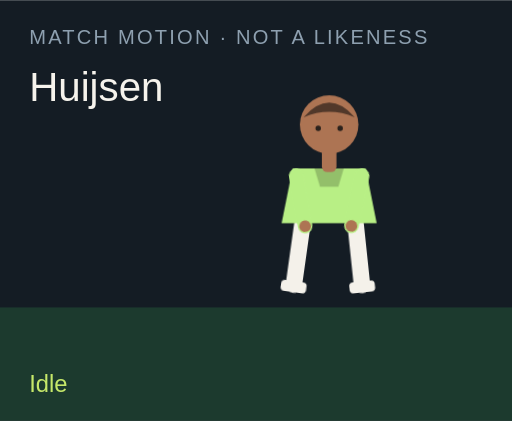
t = 0.00 s
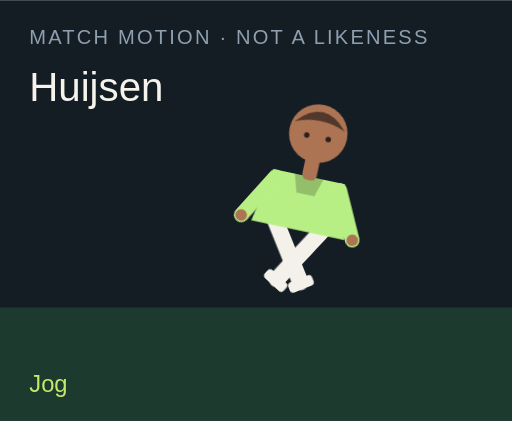
t = 1.50 s
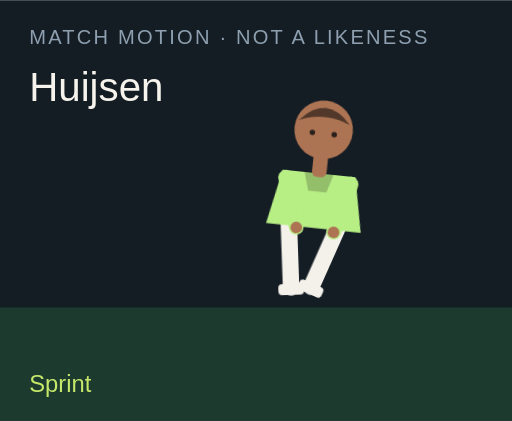
t = 3.00 s
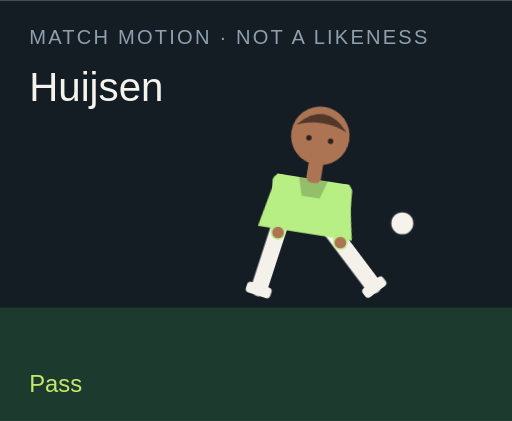
t = 4.50 s
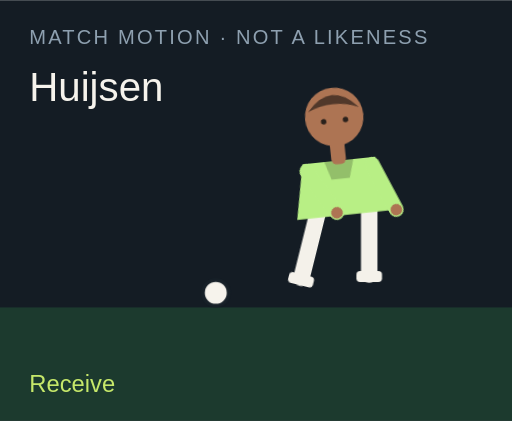
t = 6.00 s
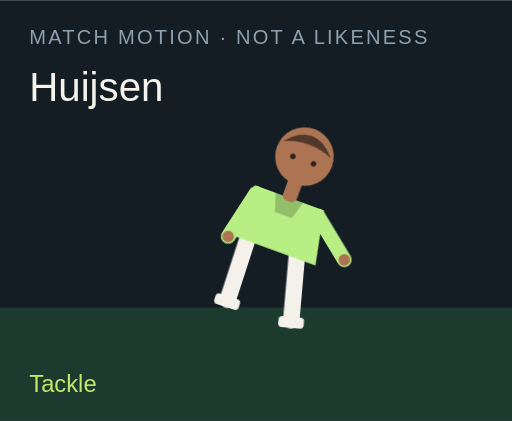
t = 7.50 s

The animated SVG that drew these frames (rendered in a browser with its animation timeline set to each time). Animation: 18 CSS @keyframes rules; one cycle of 9.00 s, repeats indefinitely.

<?xml version="1.0" encoding="UTF-8"?>
<svg xmlns="http://www.w3.org/2000/svg" viewBox="0 0 280 230" role="img">
  <style>@media (prefers-reduced-motion: reduce){animate,animateTransform{display:none}}</style>
  <rect width="280" height="230" fill="#141c24"/>
  <rect y="168" width="280" height="62" fill="#1c3a2e"/>
  <text x="16" y="24" fill="#8ea0b0" font-family="Arial,sans-serif" font-size="11" letter-spacing="1.2">MATCH MOTION · NOT A LIKENESS</text>
  <text x="16" y="55" fill="#f6f3ec" font-family="Impact,sans-serif" font-size="22">Huijsen</text>
  <circle r="7" fill="#f6f3ec" stroke="#172028" stroke-width="2" id="motion-29546" cx="150" cy="160" opacity="0">
    
    
    
  </circle>
  <g transform="translate(132 40)">
    <g id="motion-29568" transform="rotate(0 48 90)">
      
      <g id="motion-29570" transform="translate(0 0)">
        
        <g transform="translate(34 78)"><g id="motion-29572" transform="rotate(8)"><path d="M0 0 V38" stroke="#f4f1ea" stroke-width="9" stroke-linecap="round"/><rect x="-7" y="36" width="14" height="6" rx="2" fill="#f4f1ea"/></g></g>
        <g transform="translate(62 78)"><g id="motion-29574" transform="rotate(-6)"><path d="M0 0 V38" stroke="#f4f1ea" stroke-width="9" stroke-linecap="round"/><rect x="-7" y="36" width="14" height="6" rx="2" fill="#f4f1ea"/></g></g>
        <path d="M28 52 h40 l6 30 H22 Z" fill="#b8ef85"/>
        <path d="M40 52 h16 l-3 10 H43 Z" fill="#000" opacity=".2"/>
        <g transform="translate(30 56)"><g id="motion-29576" transform="rotate(-10)"><path d="M0 0 V28" stroke="#b8ef85" stroke-width="8" stroke-linecap="round"/><circle cx="0" cy="28" r="3.2" fill="#ad7453"/></g></g>
        <g transform="translate(66 56)"><g id="motion-29578" transform="rotate(12)"><path d="M0 0 V28" stroke="#b8ef85" stroke-width="8" stroke-linecap="round"/><circle cx="0" cy="28" r="3.2" fill="#ad7453"/></g></g>
        <rect x="44" y="40" width="8" height="14" rx="3" fill="#ad7453"/>
        <circle cx="48" cy="28" r="16" fill="#ad7453"/>
        <path d="M34 24 Q48 8 62 24 Q48 18 34 24" fill="#51382a"/>
        <circle cx="42" cy="30" r="1.5" fill="#2a211c"/><circle cx="54" cy="30" r="1.5" fill="#2a211c"/>
      </g>
    </g>
  </g>
  <text x="16" y="214" fill="#c6e86a" font-family="Arial,sans-serif" font-size="13" opacity="1" id="motion-29550">Idle</text><text x="16" y="214" fill="#c6e86a" font-family="Arial,sans-serif" font-size="13" opacity="0" id="motion-29552">Jog</text><text x="16" y="214" fill="#c6e86a" font-family="Arial,sans-serif" font-size="13" opacity="0" id="motion-29554">Sprint</text><text x="16" y="214" fill="#c6e86a" font-family="Arial,sans-serif" font-size="13" opacity="0" id="motion-29556">Dribble</text><text x="16" y="214" fill="#c6e86a" font-family="Arial,sans-serif" font-size="13" opacity="0" id="motion-29558">Pass</text><text x="16" y="214" fill="#c6e86a" font-family="Arial,sans-serif" font-size="13" opacity="0" id="motion-29560">Shoot</text><text x="16" y="214" fill="#c6e86a" font-family="Arial,sans-serif" font-size="13" opacity="0" id="motion-29562">Receive</text><text x="16" y="214" fill="#c6e86a" font-family="Arial,sans-serif" font-size="13" opacity="0" id="motion-29564">Tackle</text><text x="16" y="214" fill="#c6e86a" font-family="Arial,sans-serif" font-size="13" opacity="0" id="motion-29566">Point</text>
<style>@keyframes track-29547{0%{cx:150px}11.1%{cx:156px}22.2%{cx:164px}33.300000000000004%{cx:142px}44.4%{cx:190px}55.60000000000001%{cx:250px}66.7%{cx:118px}77.8%{cx:150px}88.9%{cx:150px}100%{cx:150px}}@keyframes track-29548{0%{cy:160px}11.1%{cy:158px}22.2%{cy:154px}33.300000000000004%{cy:156px}44.4%{cy:148px}55.60000000000001%{cy:96px}66.7%{cy:160px}77.8%{cy:160px}88.9%{cy:160px}100%{cy:160px}}@keyframes track-29549{0%{opacity:0}11.1%{opacity:0}22.2%{opacity:0}33.300000000000004%{opacity:1}44.4%{opacity:1}55.60000000000001%{opacity:1}66.7%{opacity:1}77.8%{opacity:0}88.9%{opacity:0}100%{opacity:0}}@keyframes track-29551{0%{opacity:1}11.1%{opacity:0}22.2%{opacity:0}33.300000000000004%{opacity:0}44.4%{opacity:0}55.60000000000001%{opacity:0}66.7%{opacity:0}77.8%{opacity:0}88.9%{opacity:0}100%{opacity:1}}@keyframes track-29553{0%{opacity:0}11.1%{opacity:1}22.2%{opacity:0}33.300000000000004%{opacity:0}44.4%{opacity:0}55.60000000000001%{opacity:0}66.7%{opacity:0}77.8%{opacity:0}88.9%{opacity:0}100%{opacity:0}}@keyframes track-29555{0%{opacity:0}11.1%{opacity:0}22.2%{opacity:1}33.300000000000004%{opacity:0}44.4%{opacity:0}55.60000000000001%{opacity:0}66.7%{opacity:0}77.8%{opacity:0}88.9%{opacity:0}100%{opacity:0}}@keyframes track-29557{0%{opacity:0}11.1%{opacity:0}22.2%{opacity:0}33.300000000000004%{opacity:1}44.4%{opacity:0}55.60000000000001%{opacity:0}66.7%{opacity:0}77.8%{opacity:0}88.9%{opacity:0}100%{opacity:0}}@keyframes track-29559{0%{opacity:0}11.1%{opacity:0}22.2%{opacity:0}33.300000000000004%{opacity:0}44.4%{opacity:1}55.60000000000001%{opacity:0}66.7%{opacity:0}77.8%{opacity:0}88.9%{opacity:0}100%{opacity:0}}@keyframes track-29561{0%{opacity:0}11.1%{opacity:0}22.2%{opacity:0}33.300000000000004%{opacity:0}44.4%{opacity:0}55.60000000000001%{opacity:1}66.7%{opacity:0}77.8%{opacity:0}88.9%{opacity:0}100%{opacity:0}}@keyframes track-29563{0%{opacity:0}11.1%{opacity:0}22.2%{opacity:0}33.300000000000004%{opacity:0}44.4%{opacity:0}55.60000000000001%{opacity:0}66.7%{opacity:1}77.8%{opacity:0}88.9%{opacity:0}100%{opacity:0}}@keyframes track-29565{0%{opacity:0}11.1%{opacity:0}22.2%{opacity:0}33.300000000000004%{opacity:0}44.4%{opacity:0}55.60000000000001%{opacity:0}66.7%{opacity:0}77.8%{opacity:1}88.9%{opacity:0}100%{opacity:0}}@keyframes track-29567{0%{opacity:0}11.1%{opacity:0}22.2%{opacity:0}33.300000000000004%{opacity:0}44.4%{opacity:0}55.60000000000001%{opacity:0}66.7%{opacity:0}77.8%{opacity:0}88.9%{opacity:1}100%{opacity:0}}@keyframes track-29569{0%{transform:rotate(0deg)}11.1%{transform:rotate(8deg)}22.2%{transform:rotate(16deg)}33.300000000000004%{transform:rotate(6deg)}44.4%{transform:rotate(4deg)}55.60000000000001%{transform:rotate(14deg)}66.7%{transform:rotate(-6deg)}77.8%{transform:rotate(34deg)}88.9%{transform:rotate(6deg)}100%{transform:rotate(0deg)}}@keyframes track-29571{0%{transform:translate(0px,0px)}11.1%{transform:translate(0px,-3px)}22.2%{transform:translate(0px,-6px)}33.300000000000004%{transform:translate(0px,-2px)}44.4%{transform:translate(0px,2px)}55.60000000000001%{transform:translate(0px,-4px)}66.7%{transform:translate(0px,1px)}77.8%{transform:translate(0px,10px)}88.9%{transform:translate(0px,-4px)}100%{transform:translate(0px,0px)}}@keyframes track-29573{0%{transform:rotate(8deg)}11.1%{transform:rotate(-26deg)}22.2%{transform:rotate(-42deg)}33.300000000000004%{transform:rotate(-8deg)}44.4%{transform:rotate(6deg)}55.60000000000001%{transform:rotate(12deg)}66.7%{transform:rotate(20deg)}77.8%{transform:rotate(-8deg)}88.9%{transform:rotate(4deg)}100%{transform:rotate(8deg)}}@keyframes track-29575{0%{transform:rotate(-6deg)}11.1%{transform:rotate(24deg)}22.2%{transform:rotate(38deg)}33.300000000000004%{transform:rotate(18deg)}44.4%{transform:rotate(-38deg)}55.60000000000001%{transform:rotate(-54deg)}66.7%{transform:rotate(6deg)}77.8%{transform:rotate(-22deg)}88.9%{transform:rotate(-8deg)}100%{transform:rotate(-6deg)}}@keyframes track-29577{0%{transform:rotate(-10deg)}11.1%{transform:rotate(24deg)}22.2%{transform:rotate(36deg)}33.300000000000004%{transform:rotate(-18deg)}44.4%{transform:rotate(10deg)}55.60000000000001%{transform:rotate(-24deg)}66.7%{transform:rotate(-30deg)}77.8%{transform:rotate(12deg)}88.9%{transform:rotate(14deg)}100%{transform:rotate(-10deg)}}@keyframes track-29579{0%{transform:rotate(12deg)}11.1%{transform:rotate(-20deg)}22.2%{transform:rotate(-32deg)}33.300000000000004%{transform:rotate(14deg)}44.4%{transform:rotate(-26deg)}55.60000000000001%{transform:rotate(18deg)}66.7%{transform:rotate(-22deg)}77.8%{transform:rotate(-6deg)}88.9%{transform:rotate(-96deg)}100%{transform:rotate(12deg)}}@media(prefers-reduced-motion:no-preference){#motion-29546{animation:track-29547 9s linear infinite both,track-29548 9s linear infinite both,track-29549 9s steps(1,end) infinite both}#motion-29550{animation:track-29551 9s steps(1,end) infinite both}#motion-29552{animation:track-29553 9s steps(1,end) infinite both}#motion-29554{animation:track-29555 9s steps(1,end) infinite both}#motion-29556{animation:track-29557 9s steps(1,end) infinite both}#motion-29558{animation:track-29559 9s steps(1,end) infinite both}#motion-29560{animation:track-29561 9s steps(1,end) infinite both}#motion-29562{animation:track-29563 9s steps(1,end) infinite both}#motion-29564{animation:track-29565 9s steps(1,end) infinite both}#motion-29566{animation:track-29567 9s steps(1,end) infinite both}#motion-29568{animation:track-29569 9s linear infinite both}#motion-29570{animation:track-29571 9s linear infinite both}#motion-29572{animation:track-29573 9s linear infinite both}#motion-29574{animation:track-29575 9s linear infinite both}#motion-29576{animation:track-29577 9s linear infinite both}#motion-29578{animation:track-29579 9s linear infinite both}}</style></svg>
